The GitHub repository refiver/DeepLearning contains a labelled image folder "DeepLearning" with 9 categories: birke, buche, eiche, kastanie, kiefer, kirsche, linde, platane, robinie. Examples follow, each with its label.

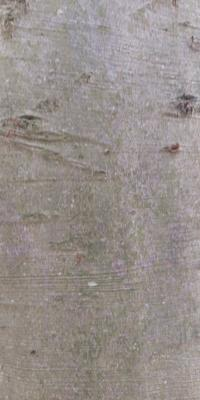
Label: buche

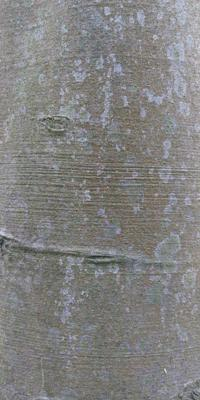
Label: buche

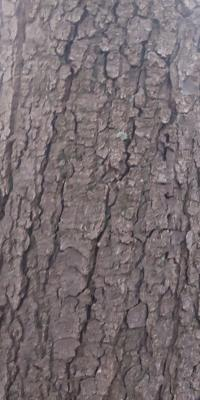
Label: kastanie

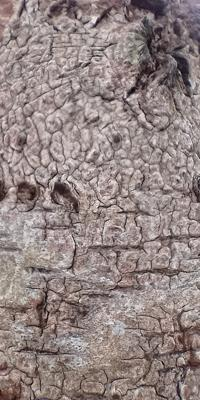
Label: birke

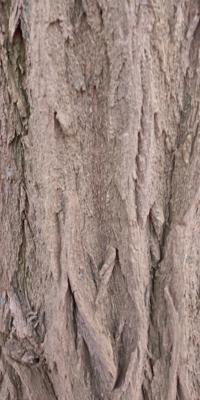
Label: robinie

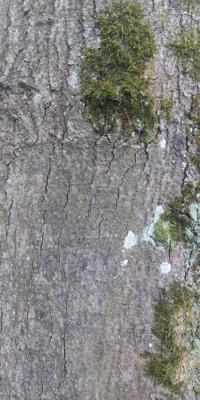
Label: linde
